pico-8 play session: hold → + tap 🅾

[t = 1 s] hold → ~1s, tap 🅾 ~2×
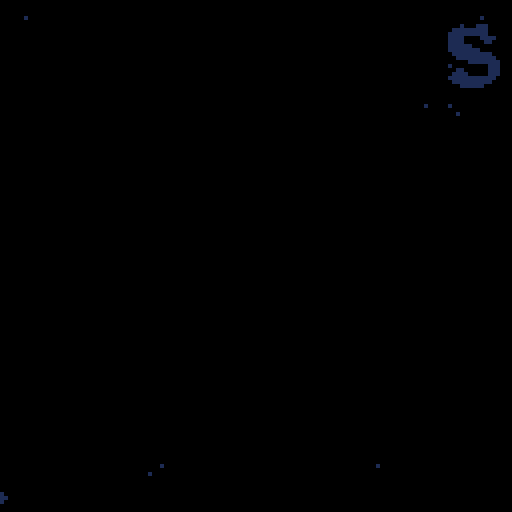
[t = 6 s] hold → ~6s, tap 🅾 ~10×
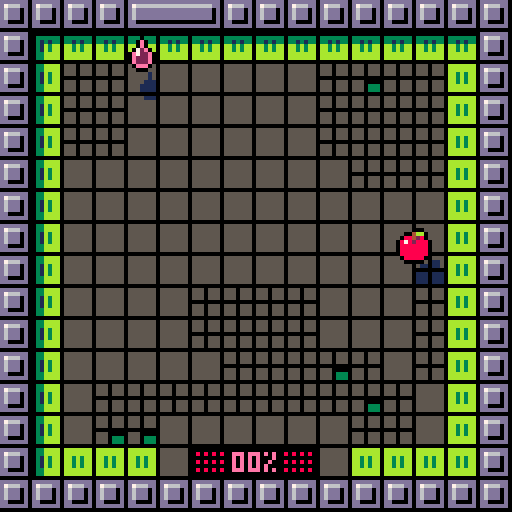
[t = 8 s] hold → ~8s, tap 🅾 ~14×
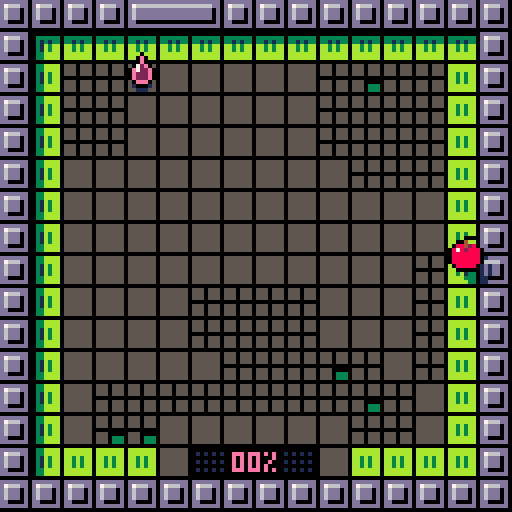

pico-8 cartridge
version 42
__lua__
tempo=8
chars="abcdefghijklmnopqrstuvwxyz."
fmax=6

ddr={1,0,0,1,-1,0,0,-1}
threshold={0,50,100,250,25,180}


-- apple:start with 16 paint
-- 
-- kiwi:+50% speed on painted tiles
cartdata("benjamin_soule_pigments")

function _init()
 t=0
 fd=0
 logs={}
 st=rand(999)

 
 
 hid=rand(fmax)
 hid=3

 sfx(25)
 init_menu()
 --init_game() 
 --disp_score() 
 --for i=0,fmax do dset(i,0) end
 

end


function ysort(a)
 for i=1,#a do
  local j = i
  while j > 1 and a[j-1].y+a[j-1].ssy > a[j].y+a[j].ssy do
   a[j],a[j-1] = a[j-1],a[j]
   j = j - 1
  end
 end
end




function disp_score()
 t=0
 fad(0,16) 
 
 local sco=flr(tot*100/obj) 
 local a={
  "your score:",
  gprc(sco),
 } 
 --dset(hid,0)
 local prev=dget(hid) or 0
 if sco>prev then
  add(a,"new record !!!")
  dset(hid,sco)
 end 
 
 
 local function f(ev)
  if bta() and t>16 then
   fad(8,16,init_menu)
   kl(ev)
  end
 end
 loop(f)
 
 
 mdr=function() 
  spr(64+hid*16,60,32)  
  local cl=sget(3,8+hid)
  
  for i=1,#a do
   local s=a[i]   
   local dy=max(80+i*32-t*8)
   if i==3 then cl=12 end
   if i<3 or ( t%10!=0 and dy==0) then
    print(s,64-#s*2,46+i*8+dy,cl)
   end
  end 
 end
 
 
 

end


function init_menu()
 ents={}
 fad(0,8)
 t=0
 --local at={8,2,9,10,4,11,12,6}
 sel=dget(10)>=10 and dget(10)-10 or 1
 go=nil
 score=0 
 wrong=0
 
 for i=0,fmax do
  local n=dget(i)
  if n then score+=n end 
 end
 
 
 mdr=dr_menu
	loop(upd_menu) 

end


function upd_menu(ev)

  if t==16 then
   music(0) 
  end 

 function cmov(n)
  sfx(7)
  sel=(sel+n)%fmax
 end
 
 f=sget(sel,6)
 fok=score>=threshold[1+f]

 if not go and t>16 then
	 if btnp(0) then cmov(-1) end
	 if btnp(1) then cmov(1) end
	 if bta() then
	  if score>=threshold[1+f] then	
		  sfx(8)
		  hid=sget(sel,6)
		  go=40
		  fad(8,40,init_game)
		  music(-1,800)
		  dset(10,10+sel)
		 else
		  wrong=8
		  sfx(27)
		 end
	 end
 end
 wrong-=1 
end


function bta()
 return btnp(4) or btnp(5)
end

function dr_menu()
 --rectfill(0,0,127,127,13)
 srand(0)
 -- title
 local fc=1-min(t/32,1)
 for i=0,7 do
  pushpal()
  local n=sget(i,reseted and 5 or 7)   
  n+=max(16-t,0)%10   
  local fr=192+(n%8)*2+flr(n/8)*32
  local cl=8+(i+t/16+i/8)%8   
  local cl=8+(i+i/8)%8   
  if t<16 then
   cl=1
  end      
  pal(7,flr(cl))
  pal(13,sget(8+cl,2))   
  _applypal()
  local x=1+i*16+cos(i/16+t/64)*(2+fc^2*16)
  local y=8.5+cos(i/4+t/32)*2
  y-=fc^4*(32+cos(i/4)*32)
  if i==7 then x-=2 end
  spr(fr,x,y,2,2)   
  poppal()
 end
 
 -- title parts
 for i=0,47 do
  local cx=rnd()
  local x=cx*128
  local y=rand(32)
  palt(0,false)
  x+=cos(cx/2+t/64)*(fc^2*64+rnd(8))
  y+=cos(cx*2+t/32)*(2+rnd(2))
  y-=fc^4*(32+cos(i/4)*32)
  spr(6,x,y,3/8,3/8)
  cl=8+(cx*8+rnd(1.5)-.5)%8
  if t<16 then
   cl=13
  end
  pset(x+1,y+1,cl)
  
 end
 palt(0,true)
 
 -- fruits 
 local mx=(128-fmax*16-(fmax-1)*4)/2
 
 if t>24 then	 
	 for i=0,fmax-1 do	  
	  if (i==sel and (not go or t%2==0) ) or not go then
		  pushpal()
		  local n=sget(i,6)	
		  local blu=score<threshold[1+n]		  
		  if blu then
		   apal(1)
		  end		  
		   
		  local x=mx+i*20
		  local y=68+sin(i/4+t/40)+.5
		  --+sin(i/4+t/40)+.5
		  spr(64+n*16,x,y)	  
		  local kn=dget(n) or 0	  
		  
		  if not blu then
		  local prc=gprc(kn)
		  local cl=sget(3,8+n)
		  print(prc,x+5-#prc*2,y+12,cl)
		  end 
		  poppal()
		  if sel==i and not go then
		   spr(32,x,y+20+abs(sin(t/16)*4+.5))
		  end
	  end
	 end
	 
	 -- meta score
	 local s="metascore:"..score.." pts"
	 local y=108-fc^1.5*128
	 print(s,64-#s*2,y,wrong>0 and 8 or 1)
	 --[[
	 for i=0,#s do
	  
	  print(sub(s,i,i),64+i*4-#s*2,y,1)
	 end	 
	 --]]
	 
	 -- desc	 
	 local d=hdesc[f+1]	 
	 if not fok then
	  d={
	   "",
	   "need "..threshold[f+1].." pts"
	  }	 
	 end
	 for i=1,#d do
	  local s=d[i]
	  local cl=13
	  if i==1 then cl=sget(3,f+8) end
	  local y=34+i*7
	  local x=64-#s*2
	  if wrong>0 then
	   x+= wrong*((wrong%2)*2-1)
	   cl=8
	  end
	  print(s,x,y,cl)
	 end
	
	 
 end
 

 
 -- parts 
 local hor=116-fc^1.5*128
 line(0,hor,127,hor,1)
 
 --[[
 for i=0,16 do
  local cl=8+(t+i)%8
  line(i*8,hor-1,i*8+8,hor-1,cl)
 end
 --]]
 
 
 
 for i=0,64 do
  
  local dx=rnd()
  local dy=rnd()
  local dh=rnd()
  
  local s=16--8+rnd(16)
  
  dy=(dy+t/s)%1
  local cy=dy*dy
  
  local x=64+(dx-.5)*(.5+cy)*256
  local y=hor+cy*(128-hor)
  
  --y-=dh*96*cy
  
  --pset(x,y,8+rnd(8))
  local cl=8+rnd(8)
  cl=sget(8+cl,fc^2*7)
  circfill(x,y,.5+cy*2,cl)
  
  --spr(64+rand(4)*16,x,y)
 end
 
  
end

function gprc(n)
 local prc=flr(n)..""
 while #prc<2 do prc="0"..prc end
 if #prc<3 then 
  prc=prc.."%"
 end
 return prc
end



function init_game()
 srand(t+st)
 reload()
 ents={}
 tot=0
 reseted=false
 mdr=dr_game
 
 --
 fd=10
 fad(0,16)
 

 
 -- load level
 obj=0
 mons={}

 for x=0,15 do for y=0,15 do
  local tl=mget(x+hid*16+16,y)
  if tl==64 then
   mk_hero(x,y)
   tl=12
  elseif fget(tl,2) then
   add(mons,{x=x,y=y,t=tl-48})
   tl=12
  end  
  if is_grey(tl) then
   obj+=1
   --tl+=64
   --tot+=1
  end

  mset(x,y,tl)
 end end 
 for m in all(mons) do
  mk_disc(m.x,m.y,m.t,true)
 end


 -- disc above
 --[[
 for e in all(ents) do
  if e.disc then
		 del(ents,e)
		 add(ents,e)
	 end
	end
	--]]
	

 -- droplet
 mk_droplet()

 -- disc sfx
 local disc_noise=function()
  local c=max(1-h.md/64,0)
	 set_vol(flr(c*c*7))
	 if t%4==0 then sfx(0) end
  if h.sliced then
   h.md+=4
  else
   h.md=128
  end	  
	 
	end
 loop(disc_noise)
 
 --
 play()
end



function mk_hero(x,y)
 h=mke()

 h.fr=64+hid*16
 h.ddy=-3
 place(h,x,y)
 h.h=2
 h.shd=4
 h.paint=hid==1 and 24 or 0
 h.md=128
 
 for x=80,127 do for y=32,63 do
  if sget(x,y)==1 then
   sset(x,y,sget(2,8+hid))
  end 
  if sget(x,y)==5 then
   sset(x,y,sget(3,8+hid))
  end  
  
  
 end end


end

function mk_droplet()
 
 local a={}
 for x=0,15 do for y=0,15 do  
  if not pcol(x,y) and not fg(x,y,4) and not fg(x,y,3) then   
   if abs(h.px-x)+abs(h.py-y)>7 then
    add(a,{x=x,y=y}) 
   end   
  end   
 end end
 
 dp=a[rand(#a)+1]
 e=mke(22)
 e.dl=true
 place(e,dp.x,dp.y)
 e.h=0
 e.upd=function(e)
  e.z=cos(t/40)*2-3.5
  if h.px==e.px and h.py==e.py then
   kl(e)
   mk_droplet()
   mk_disc(dp.x,dp.y,0)
   h.⧗drop=16
   h.paint=min(h.paint+16,24)
   if hid==0 then
    h.paint+=8
   end
   
   h.⧗warn=nil
   sfx(3)
  end  
 end
 e.shd=2.5 
 drl=e

end
function rand(n)
 return flr(rnd(n))
end


function place(e,px,py)
 e.px=px
 e.py=py
 e.x=px*8
 e.y=py*8
end


function play()
 h.upd=upd_hero
end


function upd_hero()
 
 
 -- razor sfx

 if h.sliced then
  return
 end 
 
 if btnp(0) then hmov(-1,0)
 elseif btnp(1) then hmov(1,0)
 elseif btnp(2) then hmov(0,-1)
 elseif btnp(3) then hmov(0,1)
 end
 
 --
 h.water=fg(h.px,h.py,4)
end

function super_jump()
 sfx(1)
 local k=tempo
 mvt(h,trg.px*8,trg.py*8,k)
 h.jmp=6    
 h.px=trg.px
 h.py=trg.py
 h.⧗inv=k 
 tic(k)
end


function aggro()
 for e in all(ents) do
  if e.disc then
   local dx=h.x-e.x
   local dy=h.y-e.y
   e.an=atan2(dx,dy)
   e.vx=cos(e.an)*e.spd
   e.vy=sin(e.an)*e.spd
   e.⧗anger=16
  end
 end
end


function hmov(dx,dy)
 
 
 local nx=h.px+dx
 local ny=h.py+dy  
 
 if pcol(nx,ny) then  
  sfx(2)
  mv(h,dx*4,dy*4,tempo)
  h.twcv=function(c)
   return -sin(c/2)
  end
 else
	 h.px=nx
	 h.py=ny
	 local f=nil	 
	 local tl=mget(nx,ny)
	 
	 if fget(tl,1) then
	  aggro()
	  sfx(13)
	 end

  if h.paint>0 and is_grey(tl) then
   f=paint 
   sfx(6)
  else  
   if fg(nx,ny,4) then     
    h.paint=max(h.paint-1,0)
    sfx(12)
   else
    sfx(1)
   end 
   if is_grey(tl) then
    h.⧗warn=8
   end
  end	 
	 mvt(h,nx*8,ny*8,tempo-1,f)
	 
 end 
 h.jmp=4
 tic(tempo) 
 
 
 if not h.goal and tot==obj then
  finish()  
 end 
end

function finish()
 sfx(26)
 h.⧗goal=40
 h.goal=true
 local f=function()
  fad(8,32,disp_score)
 end
 wt(80,f)
 
 
 for e in all(ents) do
  if e.disc then
   kl(e)
   splash(e.x+4,e.y+4)
  end
 end
 
end




function is_grey(tl)
 return tl%16>=10 and tl<64
end


function paint()
 local tl=mget(h.px,h.py)
 if h.paint>0 and is_grey(tl) then
  mset(h.px,h.py,tl+64)
  h.paint-=1
  tot+=1
 end
 

 
end


function tic(k)
 h.upd=nil 
 for e in all(ents) do
  if e.r then
   e.r+=k
  end
 end 
 wt(k,play)
 
end



function loop(f,n,nxt)
 local e=mke()
 e.upd=f
 e.life=n
 e.nxt=nxt
 e.y=256
 return e
end
function wt(n,f)
 return loop(nil,n,f)
end

function mk_disc(px,py,t,lvl_gen)
 local spd={2,4,1}
 
 local e=mke(48,px*8,py*8)
 e.shd=4
 e.flp=3
 e.upd=upd_disc
 e.r=0
 e.h=2
 e.an=rnd()
 e.spd=spd[1+t]
 e.disc=true
 -- silver
 if t==1 then
  e.taint={ [13]=6,[1]=5,[5]=13 }
 elseif t==2 then
  e.taint={ [13]=4,[1]=5,[5]=1,[7]=9 }
 
 end 
 
 -- sticky
 if lvl_gen then
	 for di=0,3 do  
	  local nx=px+ddr[1+di*2]
	  local ny=py+ddr[2+di*2]
	  if pcol(nx,ny) then
	   e.wall=di
	   e.an=di/4+.25
	  end  
	 end
 end
 
 if e.wall then
  e.px=px
  e.py=py
  e.d=0
  --e.spd=1
 else 
  e.pcol=function(x,y)
   return pcol(x,y) or fg(x,y,3)
  end
	 e.vx=cos(e.an)*e.spd
	 e.vy=sin(e.an)*e.spd 
 end
 
 

 

 return e
end


function show_tile(x,y)
 local e=mke(22,x*8,y*8)
 e.life=16
 e.blk=true
end

function upd_disc(e)
 
 -- apple collision
 local hdx=h.x-e.x
 local hdy=h.y+2+h.ddy-e.y
 local dd=sqrt(hdx*hdx+hdy*hdy)
 if not h.sliced then
  h.md=min(dd,h.md)
 end
 
 local lim=6
 if hid==4 then lim=8 end
 if hid==3 then lim=5 end
 
 
 if dd<lim and not h.sliced and not h.⧗inv and not h.water then
  slice()
 end
  
 -- wall
 if e.wall then
 
  --local wx=e.px+ddr[1+e.wall*2]
  --local wy=e.py+ddr[2+e.wall*2]
  e.d+=e.spd*e.co
  local f=(e.wall+1)%4 
  local dx=ddr[1+f*2]
  local dy=ddr[2+f*2]
  
  if e.d>=8 then
   e.d-=8
   e.px+=dx
   e.py+=dy
   chk_wall(e)
  end

  e.x=e.px*8+dx*e.d
  e.y=e.py*8+dy*e.d
  
 --[[trail
 if e.r>0 and e.t%3==0 and false then  
  local sh=mke(51,e.x,e.y)
  sh.life=16
  sh.lifepal=1
  sh.dp=0 
 end
 --]]
 
 
 end
 
 

end


function wcol(e,d)
 local wx=e.px+ddr[1+d*2]
 local wy=e.py+ddr[2+d*2]
 return pcol(wx,wy)
end

function chk_wall(e)
 if not wcol(e,e.wall) then
  e.wall=(e.wall-1)%4
 elseif wcol(e,(e.wall+1)%4) then
  e.wall=(e.wall+1)%4
 end
end


function slice()
 sfx(5)
 h.sliced=true
 h.⧗sl=48
 h.fr=65+hid*16
 h.ssy=-8
 
 local e=mke(66+hid*16,h.x,h.y+h.ddy,h.z-2)
 e.vz=-4
 e.z=-1
 e.we=.15
 e.vx=rnd(5)-2
 e.vy=rnd(4)-4
 e.r=0 
 e.shd=3
 e.frict=.98
 e.h=1 
 
	splash(h.x+4,h.y+4) 
  
 local f=function()
  fad(8,16,disp_score)
 end   
 wt(40,f)
 
end

function splash(xx,yy)
 for i=0,7 do
  local e=mke(0,xx,yy)
  e.vz=-2-rnd(6)
  imp(e,rnd(),rnd(5)-1)
  e.we=.1+rnd(.1)
  e.dr=function(e,x,y)
   pset(x,y,sget(1,hid+8))
  end
  e.frict=.97
  e.r=0
  e.h=1
  e.shd=-1
 end 
end

function imp(e,a,s)
 e.vx+=cos(a)*s
 e.vy+=sin(a)*s
end

function fad(n,tempo,nxt) 
 local sn=fd 
 local f=function(e) 
  fd=sn+(n-sn)*e.t/tempo
 end 
 loop(f,tempo,nxt)
end

function ecol(e,dx,dy)


 dx = dx or 0
 dy = dy or 0 
 local a={0,0,0,1,1,1,1,0}
 for i=0,3 do
  local x=e.x+a[i*2+1]*(e.ww-1)+dx
  local y=e.y+a[i*2+2]*(e.hh-1)+dy
  if e.pcol(x/8,y/8) then 
   return true 
  end
 end
 return false
end

function pcol(x,y)
 if x<0 or y<0 or x>16 or y>=16 then
  return true
 end
 return fg(x,y)
end

function fg(px,py,fl)
 return fget(mget(px,py),fl)
end


function pmov(e,dx,dy)

 local clx,cly=false,false

 e.x+=dx 
 while ecol(e) do
  e.x-=sgn(dx)
  clx=true
 end
 
 e.y+=dy 
 while ecol(e) do
  e.y-=sgn(dy)
  cly=true
 end


 local adx=cos(e.an)
 local ady=sin(e.an)
	if clx then e.vx*=-1	end
	if cly then e.vy*=-1	end
 --e.an=atan2(e.vx,e.vy)
 
 
end



function mke(fr,x,y,z)
 local e={
  fr=fr or 0,
  x=x or 0,
  y=y or 0,
  z=z or 0,
  h=0,
  t=0,ww=8,hh=8,  
  vx=0,vy=0,vz=0,
  we=0,frict=1,dp=1,
  ddx=0,ddy=0,ssy=0,
 }
 e.bz=z
 
 add(ents,e) 
 return e
end

function mv(e,dx,dy,n,f)
 mvt(e,e.x+dx,e.y+dy,n,f)
end
function mvt(e,tx,ty,n,f)
 e.sx=e.x
 e.sy=e.y
 e.ex=tx
 e.ey=ty
 e.twc=0
 e.tws=n
 e.twf=f  
 if n<0 then
  dx=e.ex-e.sx
  dy=e.ey-e.sy
  e.tws=-sqrt(dx^2+dy^2)/n
 end
end

function upe(e)
 e.t=e.t+1
 
 
 -- slow motion
 e.co=1
 if e.r then
  if h.sliced or btn(🅾️) then
   e.co=.1
  else
   e.co=0
  end
  if e.r>0 then
   e.r-=1
   e.co=1
  end
 end  
 
 --
 if e.upd then e.upd(e) end
 
 
 -- phys
 local vx=e.vx*e.co 
 local vy=e.vy*e.co 
 local vz=e.vz*e.co 
 if e.pcol then  
  pmov(e,vx,vy)
 else
  e.x+=vx
  e.y+=vy 
 end 
 e.z+=vz 
 e.vz+=e.we 
 
 local fr=e.frict^e.co
 e.vx*=fr
 e.vy*=fr
 e.vz*=fr
 
 if e.z>0 then
  e.z=0
  e.vz*=-.5
  e.vx*=.75
  e.vy*=.75
  if abs(e.vz)<.5 then
   e.we=0
   e.vz=0
  end
 end
 
 -- counters
 for v,n in pairs(e) do
  if sub(v,1,1)=="⧗" then
   n-=1
   e[v]= n>0 and n or nil
  end
 end 
 
 --  tweens
 if e.twc then
  local c=min(e.twc+1/e.tws,1)
  cc=e.twcv and e.twcv(c) or c
  e.x=e.sx+(e.ex-e.sx)*cc
  e.y=e.sy+(e.ey-e.sy)*cc
  if e.jmp then
   e.z=sin(c/2)*e.jmp
  end  
  e.twc=c  
  if c==1 then
   e.twc=nil
   e.jmp=nil
   e.twcv=nil
   local f=e.twf
   if f then
    e.twf=nil
    f()
   end
  end
 end 
  
 -- life
 if e.life then
  e.life-=1
  if e.life<=0 then
   kl(e)
  end 
 end
 
end

function kl(e)
 del(ents,e)
 if e.nxt then
  local f=e.nxt
  e.nxt=nil
  f()
 end
end

function dre(e,drx,dry)

 if e.blk and t%2==0 then
  return
 end

 local drx= drx or 0
 local dry= dry or 0
 local x=e.x+drx+e.ddx
 local y=e.y+dry+e.ddy
 local fr=e.fr 
 local pp=0
 
 --water
 if e.water then
  local n=16
  clip(h.px*8-8,h.py*8-n,24,4+n)
  y+=3
 end
 
 if e.⧗anger and t%2==0 then
  pushpal()
  apal(8)
  pp+=1
 end
 
 
 if e.flp then
  fr+=e.t%e.flp
 end
 
 if e.lifepal then
  pushpal()
  apal(sget(e.life/2,e.lifepal))
  pp+=1
 end
 
 if e.dl then
  pushpal()
  pal(14,sget(3,8+hid))
  pal(2,sget(2,8+hid))
  pp+=1
 end
 
 if e.taint then
  pushpal()
  for i,j in pairs(e.taint) do
   pal(i,j)
  end
  --pal{[13]=10,[1]=3,[5]=9}
  --pal(13,10)
  --pal(e.taint)
  pp+=1
 end

  
 local dr=function(x,y)  
  if fr>0 then
   spr(fr,x,y)
  end
  if e.dr then
   e.dr(e,x,y)
  end  
 end
 
 if e.⧗drop and t%2==0 then
  brd(dr,x,y,12)
 else
  brd(dr,x,y,0)
  --dr(x,y)
 end

 for i=1,pp do
  poppal()
 end
 
 clip()
 
end

function apal(n)
 for i=0,15 do pal(i,n) end
 _applypal()
end


function drs(e)
 if e.shd then
  if e.shd<0 then
	   
	   local cl=sget(8+pget(e.x,e.y),2)
	   pset(e.x,e.y,cl)
	   return
  end
 
 
  local x=e.x+e.ddx
  local y=e.y+e.ddy
  local r=max(1,e.shd)
  local fc=nil
  if e.water then
   y+=3+e.z
   fc=1
  else
   x+=e.h-e.z/2
   y+=e.h-e.z/2
  end

  for dx=0,7 do for dy=0,7 do
   local px=x+dx
   local py=y+dy   
   local bx=(e.fr%16)*8
   local by=flr(e.fr/16)*8   
   if sget(bx+dx,by+dy)>0 then   
	   local cl=fc or sget(8+pget(px,py),2)
	   pset(px,py,cl)
   end
  end end
  
  if e.water then
   local py=flr(e.y/8)  
   local y=py*8+4
   local w=max(8+e.z*2,0)
   if w>0 then
    line(e.x+3-w/2,y,e.x+3+w/2,y,7)
   end
  end
  
  
  --dre(e,e.h-e.z/2,e.h-e.z/2)
 end 
end



function _update()
 t=t+1
 
 
 foreach(ents,upe)
 
 ysort(ents)
 
 if btn(4,1) and btnp(1,1) then
  for i=0,fmax do dset(i,0) end --debug
  reseted=true
  _init()
 end
 
 --log(#ents)
 --[[
 if t%10==0 then
  for e in all(ents) do
   if e.r and e.r==0 then
    e.r+=1
   end 
  end
 end
 --]]
 
end

function dr_game()

 -- tiles
 if h.⧗goal and t%4<2 then
  pushpal()
  local cl=8+t%8

  pal(sget(2,hid+8),sget(3,hid+8))
  pal(sget(3,hid+8),7)
  _applypal()
		map() 
		poppal()
  
 else
  map() 
 end
 
 

 -- inter
 local prc=gprc(tot*100/obj)
 local cl=sget(3,8+hid)
 print(prc,58,121-8,cl)
 for i=0,23 do
  local px=i%8
  local x=57+px*2-8
  if px>3 then x+=14 end
  local y=117-flr(i/8)*2
  local cl=sget(3,8+hid)
  local emp=(h.⧗warn and t%2==0) and 8 or 1
  local fcl=i<h.paint and cl or emp
  
  if i<h.paint and h.water and t%4<2 then
   fcl=12
  end  
  
  pset(x,y,fcl)
  --line(x,121,x,125,i<h.paint and cl or 1)
 end
 -- shades
 pushpal()
 foreach(ents,drs)
 poppal()
 
 -- ents
 for dp=0,1 do
	 for e in all(ents) do
	  if e.dp==dp then
	   dre(e,0,e.z)
	  end
	 end
 end

 
 
 --print(gprc(h.paint),114,121,cl)


 -- sliced msg
 if h.⧗sl then
 
  local ds=function(kx,ky)
	  local c=h.⧗sl/48
	  local cx=64
	  local cc=16-min(sqrt(h.⧗sl/16),1)*15
	  local by=h.y>40 and 16 or 56
	  for i=0,7 do   
	   local dx=8+i*16-cx
	   local ec=max(c-.75,0)*128
	   local dy=sin(i/7+t/8)*ec
	   spr(192+i*2,cx+kx+dx*cc,by+ky+dy,2,2)
	  end 
  end  
  brd(ds,0,0,0)
 end
 

end


function _draw()
 cls()
 respal()
 
 
 -- fad
 if fd>0 then
  pushpal()
  for i=0,15 do
   local cl=fd<8 and sget(8+i,fd) or 0
   pal(i,cl,1)
  end
  _applypal()
 end
 
 
 
 -- 
	mdr()
 --
 -- unfad
 if fd>0 then
  poppal()
 end
 
 
 
 _pal(11,138,1)
 
 
 -- log 
 color(8+t%3) 
 cursor(0,0)
 for str in all(logs) do
  print(str)
 end 
 
end

function brd(f,x,y,n)
 pushpal()
 apal(n)

 
 f(x,y-1) 
 f(x+1,y) 
 f(x,y+1) 
 f(x-1,y)
 
 --[[
 f(x-1,y-1)
 f(x+1,y-1)
 f(x+1,y+1)
 f(x-1,y+1) 
 
 --]]
 
 
 poppal()
 f(x,y)
end


--
function log(str)
	add(logs,str)
	while #logs>20 do
	 del(logs,logs[1])
	end
end



--
hdesc={
 {
  "apple",
  "+50% pigments from droplet",
  "grass area:25%",
 },{
  "orange",
  "+1 silver disc",
  "start with 24 pigments",
 },{
  "banana",
  "+5 bronze crawlers"
 },{
  "kiwi",
  "size -25%",
  "+6 bronze discs",
 },{
  "watermelon",
  "size +25%",
  "water area:25%",
 },{  
  "coconut",
  "+20 aggro traps",
 }
 

}
-->8
-- pal

_stack={}
add(_stack,{})
_pal=pal
_pct=0

function respal()
 _stack={}
 add(_stack,{})
 _pct=0
end

function _mpal(a,b) 
 if #_stack>0 then
  _stack[#_stack][a]=b
 end
end

function pushpal()
 add(_stack,{})
 
end
function poppal()
 del(_stack, _stack[#_stack])
 _applypal()
end

function _applypal()
 sum={}
 _pct+=1
 for si=1,#_stack do 
  local cr=_stack[#_stack+1-si]
  local will={}  
  for i,j in pairs(cr) do
   for g,h in pairs(sum) do
    if h==i then
     will[g]=j
    end  
   end
	  if not sum[i] then
	   will[i]=j
	  end	      
  end  
  for i,j in pairs(will) do
   sum[i]=j
  end
 end
 _pal()
 for i,j in pairs(sum) do
  _pal(i,j)
 end 
end


pal=_mpal
respal()
-->8
--__draw,_bp=_draw,0 function _draw() _bp=(_bp+1)%4 poke(0x5f5e,0xf0|(1<<_bp)) __draw() end function cls() rectfill(0,0,127,127,0) end
-->8
-- sfx
function make_note(pitch, instr, vol, effect)
 return { pitch + 64*(instr%4) , 16*effect + 2*vol + flr(instr/4) } -- flr may be redundant when this is poke'd into memory
end

--16*effect + 2*vol + flr(instr/4) } -- flr may be redundant when this is poke'd into memory

function set_vol(v)
 for tm=0,1 do
  local addr = 0x3200+2*tm
  local n=2*v+4*16+1 -- ( +1 if inst>=4
  poke(addr+1,n)
 end
end
__gfx__
99aa7aa90123456789abcdef00888800000000000000000000000000000000000000000000000000111055501110555055555550555055501110111011111110
444aa777002325d6899bcddf08888880000880000008800007000000000000000000000000000000111055501110555055555550555055501110111011111110
122eefff001121d62493d1d988888888008888000088880000000000000000000000000000000000111055501110555055555550555055501110111011111110
000000000001111d2443d11988888888088888800888888000000000000000000000000000000000000000000000000055555550000000000000000011111110
000000000000001d1241101488888888088888800888888000000000000000000000000000000000555055501110555055555550555055505550555055555550
f404c457000000010121100488888888008888000088880000000000000000000000000000000000555055501110555055555550555055505550555055555550
40125300000000010010000208888880000880000008800000000000000000000000000000000000555055501110555055555550555055505550555055555550
829a4bc0000000000000000100888800000000000000000000000000000000000000000000000000000000000000000000000000000000000000000000000000
8f2e0000bbbbbbb000000000ddddddddddddddddddddddd0000e0000ccccccc00000000000000000155055501111555055505550111011105550555011105550
9a490000bbbbbbb033333330d76666666666666666666dd0000e0000ccccccc00000000000000000115055501111555055505550111011105099905010449050
af9f0000bb3b3bb033131330d6ddddddddddddddddddd0d00072e000ccccccc01111111000000000111055501111555055505550111011105099905010449050
bb3b0000bb3b3bb0bb3b3bb0d6ddddddddddddddddddd0d00e722e00ccccccc01111111000000000000000001111555000000000000000000099900000449000
b8280000bb3b3bb0bb3b3bb0d6ddddddddddddddddddd0d00e222e00ccccccc0ccccccc000000000111055501111555055500000111055505044405010224050
47d70000bbbbbbb0bbbbbbb0dd00000000000000000000d00e222e00ccccccc0ccccccc000000000111055501111555055503330111055505000005010000050
00000000bbbbbbb0bbbbbbb0ddddddddddddddddddddddd000eee000ccccccc0ccccccc000000000111055501111555055503330111055505550555011105550
00000000000000000000000000000000000000000000000000000000000000000000000000000000000000000000000000000000000000000000000000000000
0007000000000000033bbbb0ddddddd000000000ddddddddddddddddddddddd00000000000000000111011105550555055505550555055505550555055505550
0077700003333330033bbbb0d7666dd000000000d76666666666666666666dd00000000000000000511011105000005055505550555055505550555055505550
0777770003131330031b3bb0d6ddd0d000000000d6ddddddddddddddddddd0d00000000000000000551011105055505055505550555055505550555055505550
77777770031b3bb0031b3bb0d6ddd0d000000000d6ddddddddddddddddddd0d00000000000000000000000000055500000000000000000000000000000000000
77777770031b3bb0031b3bb0d6ddd0d000000000d6ddddddddddddddddddd0d00000000000000000555055505055505055505555555055555550555555505550
dd777dd0033bbbb0033bbbb0dd0000d000000000d6ddddddddddddddddddd0d00000000000000000555055505000005055505555555055555550555555505550
00777000033bbbb0033bbbb0ddddddd000000000d6ddddddddddddddddddd0d00000000000000000555055505550555055505555555055555550555555505550
00ddd00000000000000000000000000000000000d6ddddddddddddddddddd0d00000000000000000000000000000000000005555555055550000555555500000
00700d00000700000070d0000000000000070000d6ddddddddddddddddddd0d00000000000000000000000001111555055505555555055555550555555505550
007ddd00077dddd0007ddd00000000000d777d00d6ddddddddddddddddddd0d00000000000000000000000001111555055505555555055555550555555505550
77ddddd007ddddd007dddddd0008000007000700d6ddddddddddddddddddd0d00000000000000000000000001111555055505555555055555550555555505550
0dd11ddd0dd11dd07dd11dd00088800077070770d6ddddddddddddddddddd0d00000000000000000000000001111555000000000000000000000000000000000
0dd557d0ddd557dd0dd557d00008000007000700d6ddddddddddddddddddd0d00000000000000000000000001111555055505550555055505550555055505550
dddd7dd00ddd7dd00ddd7ddd000000000d777d00dd00000000000000000000d00000000000000000000000001111555055505550555055505550555055505550
00ddddd000dddd000ddddd000000000000070000ddddddddddddddddddddddd00000000000000000000000001111555055505550555055505550555055505550
000d000000d00d000000d00000000000000000000000000000000000000000000000000000000000000000000000000000000000000000000000000000000000
00000000000000000000000000000000000000000000000000000000000000000000000000000000111055501110555055555550555055501110111011111110
0004bb00000000000004bb0000000000000000000000000000000000000000000000000000000000111055501110555055555550555055501110111011111110
08842800000000000884280000000000000000000000000000000000000000000000000000000000111055501110555055555550555055501110111011111110
878288800fffff008f82888000000000000000000000000000000000000000000000000000000000000000000000000055555550000000000000000011111110
88888880fff4fff08888888000000000000000000000000000000000000000000000000000000000555055501110555055555550555055505550555055555550
888888804fffff400888880000000000000000000000000000000000000000000000000000000000555055501110555055555550555055505550555055555550
88888880888888800000000000000000000000000000000000000000000000000000000000000000555055501110555055555550555055505550555055555550
08888800088888000000000000000000000000000000000000000000000000000000000000000000000000000000000000000000000000000000000000000000
00000000000000000000000000000000000000000000000000000000000000000000000000000000155055501111555055505550111011105550555011105550
09999900000000000999990000000000000000000000000000000000000000000000000000000000115055501111555055505550111011105099905010449050
99939990000000009993a99000000000000000000000000000000000000000000000000000000000111055501111555055505550111011105099905010449050
97a999900779770097a9999000000000000000000000000000000000000000000000000000000000000000001111555000000000000000000099900000449000
9a9a9990799f99709a9a999000000000000000000000000000000000000000000000000000000000111055501111555055500000111055505044405010224050
99a999909779779009a9990000000000000000000000000000000000000000000000000000000000111055501111555055503330111055505000005010000050
99999990999999900000000000000000000000000000000000000000000000000000000000000000111055501111555055503330111055505550555011105550
09999900099999000000000000000000000000000000000000000000000000000000000000000000000000000000000000000000000000000000000000000000
00000045000000000000004500000000000000000000000000000000000000000000000000000000111011105550555055505550555055505550555055505550
000009a500000000000009a500000000000000000000000000000000000000000000000000000000511011105000005055505550555055505550555055505550
00009a990000777000009a9900000000000000000000000000000000000000000000000000000000551011105055505055505550555055505550555055505550
0009aa990009777900009a9900000000000000000000000000000000000000000000000000000000000000000055500000000000000000000000000000000000
009aa9990099fff90000499400000000000000000000000000000000000000000000000000000000555055505055505055505555555055555550555555505550
09a9999409a999940000000000000000000000000000000000000000000000000000000000000000555055505000005055505555555055555550555555505550
44999990449999900000000000000000000000000000000000000000000000000000000000000000555055505550555055505555555055555550555555505550
55999400559994000000000000000000000000000000000000000000000000000000000000000000000000000000000000005555555055550000555555500000
00000000000000000000000000000000000000000000000000000000000000000000000000000000000000001111555055505555555055555550555555505550
004ff40000000000004ff40000000000000000000000000000000000000000000000000000000000000000001111555055505555555055555550555555505550
04444450000000000444445000000000000000000000000000000000000000000000000000000000000000001111555055505555555055555550555555505550
0444544000bbbb000444544000000000000000000000000000000000000000000000000000000000000000001111555000000000000000000000000000000000
044444500bb77bb00444445000000000000000000000000000000000000000000000000000000000000000001111555055505550555055505550555055505550
0444544004bbbb400044540000000000000000000000000000000000000000000000000000000000000000001111555055505550555055505550555055505550
04444450044444500000000000000000000000000000000000000000000000000000000000000000000000001111555055505550555055505550555055505550
00445400004454000000000000000000000000000000000000000000000000000000000000000000000000000000000000000000000000000000000000000000
03b55b300000000003b55b3000000000000000000000000000000000000000000000000000000000000000000000000000000000000000000000000000000000
3b3bb333000000003b3bb33300000000000000000000000000000000000000000000000000000000000000000000000000000000000000000000000000000000
b3b3b333d888888db3b3b33300000000000000000000000000000000000000000000000000000000000000000000000000000000000000000000000000000000
b3b3b333888ee888b3b3b33300000000000000000000000000000000000000000000000000000000000000000000000000000000000000000000000000000000
b3b3b333d888888d03b3b33000000000000000000000000000000000000000000000000000000000000000000000000000000000000000000000000000000000
b3b3b33333b3b3330000000000000000000000000000000000000000000000000000000000000000000000000000000000000000000000000000000000000000
33b3b33333b3b3330000000000000000000000000000000000000000000000000000000000000000000000000000000000000000000000000000000000000000
03333330033333300000000000000000000000000000000000000000000000000000000000000000000000000000000000000000000000000000000000000000
00000000000000000000000000000000000000000000000000000000000000000000000000000000000000000000000000000000000000000000000000000000
04444400000000000444440000000000000000000000000000000000000000000000000000000000000000000000000000000000000000000000000000000000
44244440000000004424444000000000000000000000000000000000000000000000000000000000000000000000000000000000000000000000000000000000
44444440077777004444444000000000000000000000000000000000000000000000000000000000000000000000000000000000000000000000000000000000
4242444077ddd7704242444000000000000000000000000000000000000000000000000000000000000000000000000000000000000000000000000000000000
44444440477777400444440000000000000000000000000000000000000000000000000000000000000000000000000000000000000000000000000000000000
44444440444444400000000000000000000000000000000000000000000000000000000000000000000000000000000000000000000000000000000000000000
04444400044444000000000000000000000000000000000000000000000000000000000000000000000000000000000000000000000000000000000000000000
00000000000000000000000000000000000000000000000000000000000000000000000000000000000000000000000000000000000000000000000000000000
00000000000000000000000000000000000000000000000000000000000000000000000000000000000000000000000000000000000000000000000000000000
00000000000000000000000000000000000000000000000000000000000000000000000000000000000000000000000000000000000000000000000000000000
00000000000000000000000000000000000000000000000000000000000000000000000000000000000000000000000000000000000000000000000000000000
00000000000000000000000000000000000000000000000000000000000000000000000000000000000000000000000000000000000000000000000000000000
00000000000000000000000000000000000000000000000000000000000000000000000000000000000000000000000000000000000000000000000000000000
00000000000000000000000000000000000000000000000000000000000000000000000000000000000000000000000000000000000000000000000000000000
00000000000000000000000000000000000000000000000000000000000000000000000000000000000000000000000000000000000000000000000000000000
00000000000000000000000000000000000000000000000000000000000000000000000000000000000000000000000000000000000000000000000000000000
00000000000000000000000000000000000000000000000000000000000000000000000000000000000000000000000000000000000000000000000000000000
00000000000000000000000000000000000000000000000000000000000000000000000000000000000000000000000000000000000000000000000000000000
00000000000000000000000000000000000000000000000000000000000000000000000000000000000000000000000000000000000000000000000000000000
00000000000000000000000000000000000000000000000000000000000000000000000000000000000000000000000000000000000000000000000000000000
00000000000000000000000000000000000000000000000000000000000000000000000000000000000000000000000000000000000000000000000000000000
00000000000000000000000000000000000000000000000000000000000000000000000000000000000000000000000000000000000000000000000000000000
00000000000000000000000000000000000000000000000000000000000000000000000000000000000000000000000000000000000000000000000000000000
0000d7777777d000077777000000000007777777777777000000777777770000077777777777777007777777777d000000777777077777700000000000000000
00077777777777000777770000000000077777777777770000d7777777777d000777777777777770077777777777700000777777077777700000000000000000
007777777777777007777700000000000777777777777700007777777777770007777777777777700777777777777d0000777777077777700000000000000000
007777d0007777000777770000000000077777777777770007777770077777700777770000000000077777007777770000777777077777700000000000000000
0077770000077000077777000000000000000777770000000777770000d77770077777000000000007777700077777d000d7777d0d7777d00000000000000000
00777777000000000777770000000000000007777700000007777700000000000777770000000000077777000d77777000d7777d0d7777d00000000000000000
0077777777d000000777770000000000000007777700000007777700000000000777777777700000077777000077777000d7777d0d7777d00000000000000000
00077777777770000777770000000000000007777700000007777700000000000777777777700000077777000077777000077770007777000000000000000000
00007777777777000777770000000000000007777700000007777700000000000777777777700000077777000077777000077770007777000000000000000000
000000d7777777700777770000000000000007777700000007777700000000000777770000000000077777000077777000077770007777000000000000000000
00000000077777700777770000000000000007777700000007777700000000000777770000000000077777000d77777000000000000000000000000000000000
0000770000777770077777000000000000000777770000000777770000d77770077777000000000007777700077777d0000d77d000d77d000000000000000000
00077770007777700777777777777700077777777777770007777770077777700777770000000000077777007777770000777777077777700000000000000000
007777777777770007777777777777000777777777777700007777777777770007777777777777700777777777777d0000777777077777700000000000000000
0007777777777d000777777777777700077777777777770000d7777777777d000777777777777770077777777777700000777777077777700000000000000000
0000d777777d0000077777777777770007777777777777000000777777770000077777777777777007777777777d0000000d77d000d77d000000000000000000
077777777777d00000007777777700007777700000777770077777000077777007777777777777000000d777777d00000d777000000777d0077777777777d000
077777777777770000d7777777777d00777770000077777007777700007777700777777777777700000777777777700007777000000777700777777777777700
07777777777777d0007777777777770077777700077777700777777000777770077777777777770000d7777777777d00077770000007777007777777777777d0
07777700077777700777777007777770777777707777777007777777007777700777777777777700007777777777770000777d0000d777000777770007777770
07777700007777700777770000d777707777777777777770077777777077777000000777770000000d777770077777d000777700007777000777770000777770
07777700007777700777770000000000777777777777777007777777777777700000077777000000077777d00d77777000777700007777000777770000777770
077777000777777007777700000000007777777777777770077777777777777000000777770000000777770000777770000777d00d7770000777770007777770
07777777777777d007777700777777707777707770777770077777777777777000000777770000000777770000777770000777700777700007777777777777d0
07777777777777000777770077777770777770070077777007777707777777700000077777000000077777000077777000077770077770000777777777777700
07777777777d0000077777007777777077777000007777700777770077777770000007777700000007777700007777700000777007770000077777777777d000
07777700000000000777770000d77770777770000077777007777700077777700000077777000000077777d00d77777000007777777700000777777777777000
07777700000000000777770000d777707777700000777770077777000077777000000777770000000d777770077777d00000d777777d00000777770077777700
07777700000000000777777007777770777770000077777007777700007777700000077777000000007777777777770000000777777000000777770007777770
0777770000000000007777777777770077777000007777700777770000777770000007777700000000d7777777777d0000000777777000000777770000777770
077777000000000000d7777777777d00777770000077777007777700007777700000077777000000000777777777700000000077770000000777770000077770
077777000000000000007777777700007777700000777770077777000077777000000777770000000000d777777d000000000077770000000777770000077770
__gff__
0000000000000000000000000000000000080801010100101000000000000202000808010101010100000000000000000404040000010101000000000000000000000000000000000000000000000000000000000000000000000000000002020000000000000000000000000000000000000000000000000000000000000000
0000000000000000000000000000000000000000000000000000000000000000000000000000000000000000000000000000000000000000000000000000000000000000000000000000000000000000000000000000000000000000000000000000000000000000000000000000000000000000000000000000000000000000
__map__
0000000000000000000000000000000023232323131415232323232323232323252725271314152323232323232323232323232313141523232323232323232324232323232323232323232323232324231818181818181818181818181818232323232313141523232323232323232323232323131415232323232323232323
0000000000000000000000000000000023211212121212121212121212121223353735371d0f0f0f0e0e0e0e0e0e0e23231d0f0f0f0f0f0f0f0f0f0f0f0f0e2323231d0f0e0f0f23231d0e0f0e0f23232317170c0c0c0c17170c0c0c0c171723231d0e0f0f0f0f0e0e0f0f0f0f0e0e23231d0e0e0e0f0f0f0e0e0e0e0e0e0e23
0000000000000000000000000000000023220d0d0c0c0c0c0c0c0d1c0d0d1123252725270b0d0c0c0d0d0d0d0d0d0d23231b0c0c0c0c0c0c0d0d0d0d0d0d0d23231d0a0c0c0c0c23231b0d0d0d0c0f23231b0c0c0c0c0c17170c0c0c0c0c0c23230b0d0c0c0c1e0d0d1e0c0c0c0d0d23231b0c1212120c0c0d0d0d0d0d0d0d23
0000000000000000000000000000000023220d0d0c0c0c0c0c0c0d0d0d0d1123353735370b0d0c0c0c0c0d1c0d0d0d23231b0c0c320c0c0c0d0d0d1c0d0d0d23231b0d0d0d0c0c23231b0c0c320c0c23231b0c0c0c0c0c0d0d0c0c0c0c0c0c23231b0c0c0c0c0c0d0d0c0c0c0c0c0c23231b0c1111110c0c0c0c0d1c0d0d0d23
0000000000000000000000000000000023220d0d0c0c0c0c0c0c0d0d0d0d1123231d0f0f0a0d0d0d0c0c2b2c2d2d2f23231b1c0c23231a0c0d3223231a0d0d23231b0d320d0c0c0e0e0a0c0c0c0c0c23231b0c0c0c0c0c0d0d0c0c0c0c0c0c23231b0c0c0c0c1e0d0d1e0c0c0c0c0c23231b1c0c111112120c0c2b2c2d2d2f23
0000000000000000000000000000000023220c0c0c0c0c0c0c0c0c0d0d0d1123231b0c0c0d0d0d0d0c0c0c3c3d3d3f23231b0c0c23230b0c0d0d23230b0d0d23231b0d0d0d0c0c0d0c0d0c0c0c0c0c23231b0c0c0c0c0c18180c0c0c0c0c0c23231b0c0c0c0c0c0d0d0c0c0c0c0c0c23231b0c0c111111110c0c0c3c3d3d3f23
0000000000000000000000000000000023220c0c0c0c0c0c0c0c0c0c0c0c1123231b0c0c0c0c0c0c0c0c0c0c0c0c0c23231b0c0c2a0e0a0c0c0d2a0e0a0d0d23231b0c0c0c0c0c0d0d0d0c0c0d0d0d23231b0c0c0c0c0c17170c0c0c0c0c0c23231b1e0c1e0c0c0d0d0c0c1e0c1e0c23231b0c0c0c0c0c0c0c0c0c0c0c0c0c23
0000000000000000000000000000000023220c0c0c0c0c0c0c0c0c0c0c0c1123231b0c310c0c0c0c0c0c0c0c0c0c0c2323231a0c0c0c0c0c0c0d0d0c0c322323231b0c0c0c0c0c0c0c0c0c0c0d0c0d23181818180d0d181717180d0d18181818231b0d0d0d0c232323230c0d0d0d0c23231b0c0c0c0c0c0c0c0c0c0c0c0c0c23
0000000000000000000000000000000023220c0c0c0c0c0c400c0c0c0c0d1123231b0c0c0c0c0c0c0d0c0c0c0c0d0c2323230b0c0c0c0c0d400d0d0c0c0c2323231b320c0d0d0d0c400c0c320d0d0d23171717170d0d171717170d0d17171717231f0d0d0d1e232323231e0d0d0d1e23231b0c0c0c0c0c0c0d0c0c0c0c0d0c23
0000000000000000000000000000000023220c0c0c0c0d0d0d0d0c0c0c0d1123230b0c0c0c0c0d2b400d0c0c0c0d0d23231d0a0c0c0c0d0d0d0d320d0d0d0e23230b0d0c0d0c0d0c0c0c0c0c0c0c0c23231b0c0c0c0c171717170c0c0c0c0c23231b0d0d0d0c232323230c0d0d0d0c23230b0c0c0c0c0d2b2b0d0c0c0c0d0d23
0000000000000000000000000000000023220c0c0c0c0d0d0d0d0c0c0c0d1123230b0c0c0c0c0d2b2b0d0c0c0c0d0d23230b0c0c23231a0d0d0d23231a0d0d23230b0d0c0d0d0d0c0c0c0d0d0d0c0c23231b0c0c0c0c0d0d0d0d0c0c0c0c0c23231b1e0c1e0c0f0e0e0f0c1e0c1e0c23230b0c0c0c0c0d2b2b0d0c0c0c0d0d23
0000000000000000000000000000000023220c0c0c0c0c0d0d0d1c0d0c0d1123231b0c0c0c0c0c0d0d0d1c0d0c0d0d23231b0c3223230b0d0d0d23230b0d0d23231b0c0c0c0c0c0c0c0c0d0c0d0c0c23231b0c0c0c0c0d0c400d0c0c0c0c0c23231b0c0c0c0c0c0d0d0c0c0c0c0c0c23231b0c0c0c0c0c0d0d0d1c0d0c0d0d23
0000000000000000000000000000000023220c0d0d0d0d0d0d0d0d1c0d0c1123231b0c0d0d0d0c0c0c0c0d1c25272527231b0c0d2a0e0a0c0c0c2a0e0a0c0c23231b0d0d0d0c0c0c0c0c0d0d0d0c0c23231b0c0c0c0c0d0d0d0d0c0c0c0c0c23231b0c0c0c0c0c0d0d400c0c0c0c0c23231b0c0d0d0d0c0c0c0c0d1c0d0c0c23
0000000000000000000000000000000023220c1c1c0c0c0c0c0c0c0d0d0c1123231b0c1c1c0c0c0c0c0c0c0d35373537231b0c1c1c0c0c0c0c0c0c0d0d0c0c23231b0d0c0d320c0c0c0c0c0c0c320c23230b0d0d18180d0d0d0d18180d0d0d23231b0c0c0c0c1e0d0d1e0c0c0c0c0c23231b0c1c1c0c0c0c0c0c0c0d0d0c0c23
0000000000000000000000000000000023221111110c000000000c1111111123231b0c0d0d0c000000000c0c25262627231b0c0d0d0c000000000c0c0c0c0c2323230d0d0d0c000000000c0c0c0c23230e0d0d0d17170000000017170d0d0d0e231b0c1e0c0c000000000c0c1e0c0c23231b0c0d0d0c000000000c0c0c0c0c23
00000000000000000000000000000000232323232323232323232323232323232323232323232323232323233536363723232323232323232323232323232323242323232323232323232323232323241818181817170d0d0d0d1717181818182323232323232323232323232323232323232323232323232323232323232323
